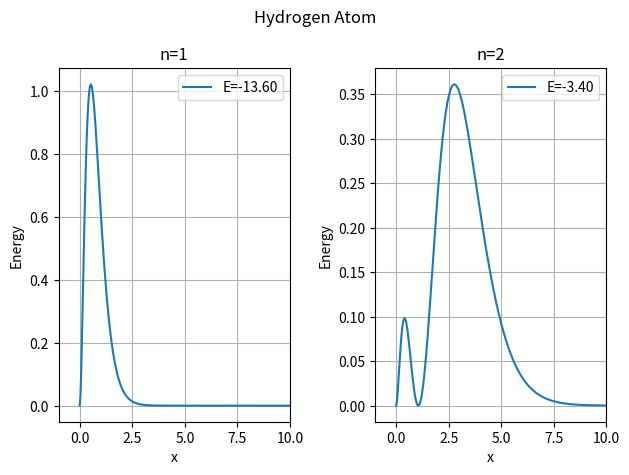

Source code (Python):
import numpy as np 
import matplotlib.pyplot as plt 
N = 800
x = np.linspace(1e-7,30,N)
h = x[1]-x[0]
e = 3.795
hcut = 1973
m = 0.511e6
V = -(e**2)/x
coeff = (hcut**2)/(2*m*h**2)
H = np.zeros((N,N))
for i in range(N):
    H[i,i] = 2*coeff+V[i]
    if i>0:
        H[i,i-1] = -coeff
    if i<N-1:
        H[i,i+1] = -coeff
E,psi = np.linalg.eigh(H)
for i in range(N):
    psi[:,i] /= np.sqrt(np.trapezoid(psi[:,i]**2,x))
for idx,n in enumerate([1,2]):
    plt.subplot(1,2,idx+1)
    plt.plot(x,psi[:,n]**2,label=f'E={E[n]:.2f}')
    plt.title(f'n={n}')
    plt.xlabel('x')
    plt.xlim(-1,10)
    plt.ylabel('Energy')
    plt.legend()
    plt.grid()
    print(f'for n={n}, Energy={E[n]:.2f}')
plt.suptitle('Hydrogen Atom')
plt.tight_layout()
plt.show() 